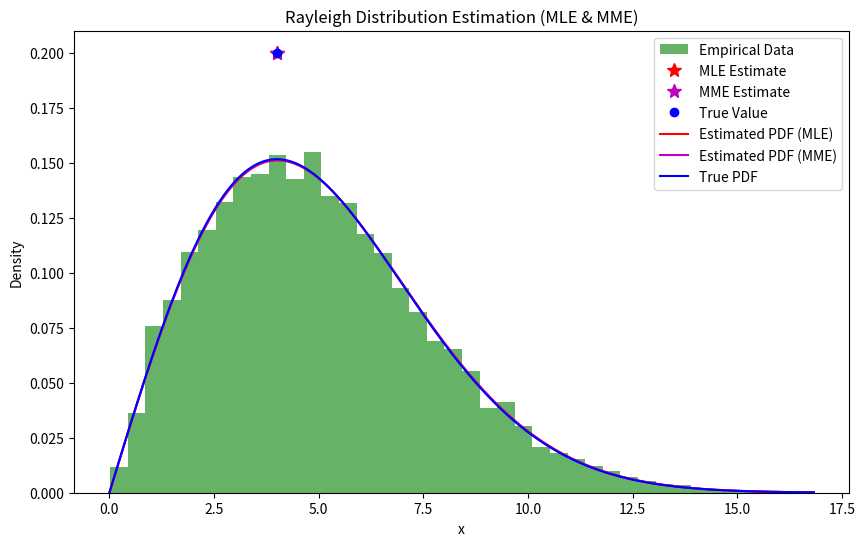

Write Python code to recreate this figure.
"""
This script demonstrates parameter estimation for a Rayleigh distribution using both
the Maximum Likelihood Estimation (MLE) and the Method of Moments Estimation (MME).
A set of Rayleigh-distributed random variables is simulated with a known true scale
parameter (b). The script then computes the MLE and MME of the scale parameter based
on the simulated data. The empirical distribution of the data, along with the
estimated and true probability density functions (PDFs), are visualized using a histogram
and overlaid PDFs. The script concludes by printing the true parameter value, the MLE,
and the MME results.
"""

import numpy as np
from scipy import stats
import matplotlib.pyplot as plt

## Problem 2: Maximum Likelihood and Method of Moments Estimation

M = 10000  # Number of Rayleigh-distributed random variables
b = 4       # True scale parameter of the Rayleigh distribution

# Simulate M outcomes with parameter b
x = stats.rayleigh.rvs(scale=b, size=M)

# Compute Maximum Likelihood Estimate (MLE) of the scale parameter
est_mle = np.sqrt((1 / (2 * M)) * np.sum(x**2))  # MLE estimation

# Compute Method of Moments Estimate (MME) of the scale parameter
est_mme = (np.mean(x)) * np.sqrt(2 / np.pi)   # Method of Moments estimation

# Create a figure
plt.figure(figsize=(10,6))

# Show histogram of the simulated data
plt.hist(x, bins=40, density=True, alpha=0.6, color='g', label='Empirical Data')

# Plot the MLE and MME estimates as points on the same axis
# Note: The 'y' value (0.2) is arbitrary for visual marker placement.
plt.plot(est_mle, 0.2, 'r*', markersize=10, label='MLE Estimate')
plt.plot(est_mme, 0.2, 'm*', markersize=10, label='MME Estimate')
plt.plot(b, 0.2, 'bo', label='True Value')

# Define a grid for plotting PDFs
x_grid = np.linspace(0, np.max(x), 1000)

# Compute PDFs for the estimated and true parameters
pdf_mle = stats.rayleigh.pdf(x_grid, scale=est_mle)
pdf_mme = stats.rayleigh.pdf(x_grid, scale=est_mme)
pdf_true = stats.rayleigh.pdf(x_grid, scale=b)

# Plot the density functions for the estimated and true parameters
plt.plot(x_grid, pdf_mle, 'r', label='Estimated PDF (MLE)')
plt.plot(x_grid, pdf_mme, 'm', label='Estimated PDF (MME)')
plt.plot(x_grid, pdf_true, 'b', label='True PDF')

plt.legend()
plt.title('Rayleigh Distribution Estimation (MLE & MME)')
plt.xlabel('x')
plt.ylabel('Density')
plt.show()

print("True parameter (b):", b)
print("MLE Estimate:", est_mle)
print("MME Estimate:", est_mme)
